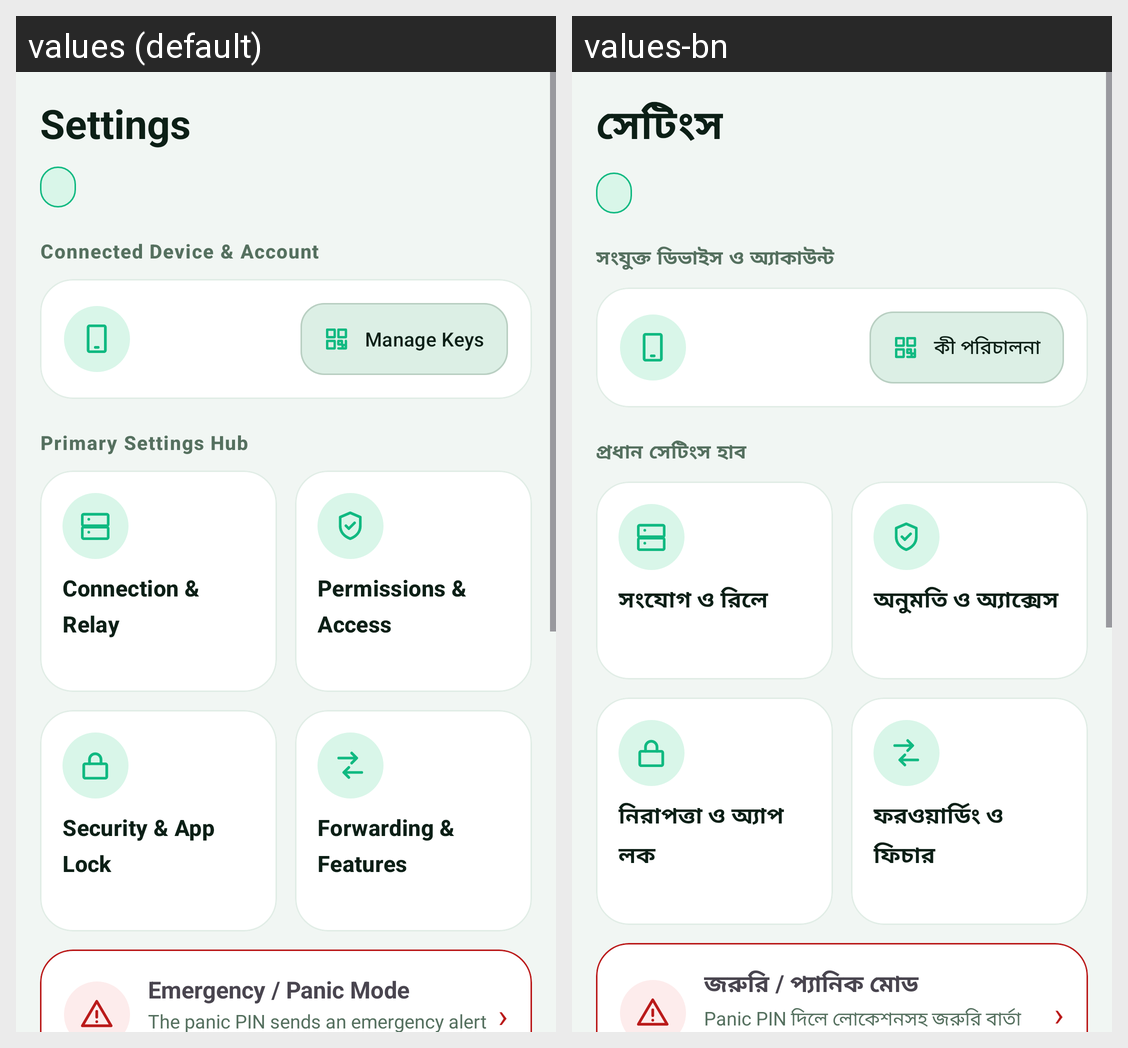

Here is an Android app screen in its default locale and in the app's own translations. Write out the translated-string differences for the strings that appear on this screen.
Android screen res/layout/page_settings.xml rendered under 2 locales, left to right: values (default), values-bn. Device: Nexus 5 (rendered at 1080×1920; each locale shown at half size, 540×960, under a caption strip naming it); theme Theme.PhoneLink.
Strings drawn on this screen, with the default value and each locale's value (text and hints the layout hard-codes, and strings that could not be matched under every locale, appear in the picture but are not listed):

nav_settings
  values: Settings
  values-bn: সেটিংস

set_device_card
  values: Connected Device & Account
  values-bn: সংযুক্ত ডিভাইস ও অ্যাকাউন্ট

set_manage_keys
  values: Manage Keys
  values-bn: কী পরিচালনা

set_hub
  values: Primary Settings Hub
  values-bn: প্রধান সেটিংস হাব

set_relay
  values: Connection & Relay
  values-bn: সংযোগ ও রিলে

set_perms
  values: Permissions & Access
  values-bn: অনুমতি ও অ্যাক্সেস

set_security
  values: Security & App Lock
  values-bn: নিরাপত্তা ও অ্যাপ লক

set_forwarding
  values: Forwarding & Features
  values-bn: ফরওয়ার্ডিং ও ফিচার

set_panic_title
  values: Emergency / Panic Mode
  values-bn: জরুরি / প্যানিক মোড

set_panic_sub
  values: The panic PIN sends an emergency alert with your location
  values-bn: Panic PIN দিলে লোকেশনসহ জরুরি বার্তা যাবে
